4-way image classification set "classify" from GitHub (jsirott/fowler_lab); label vocabulary: dead, edge, intermediate, puncta.

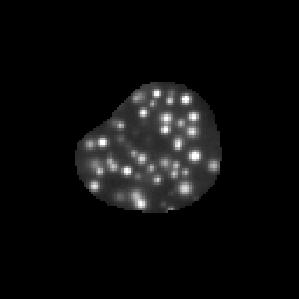
Label: puncta

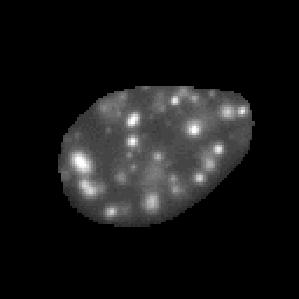
Label: puncta

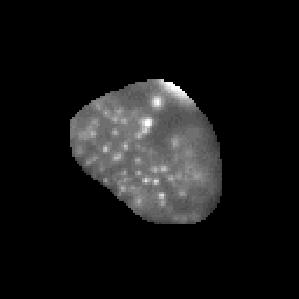
Label: puncta

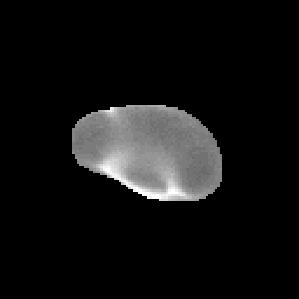
Label: edge

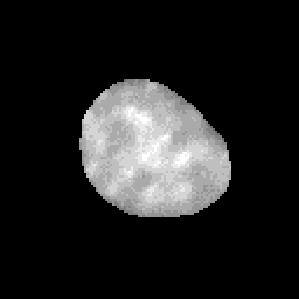
Label: dead

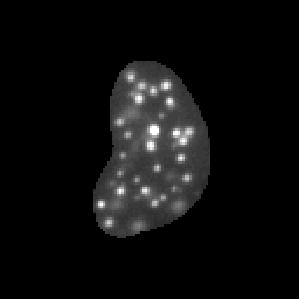
Label: puncta
